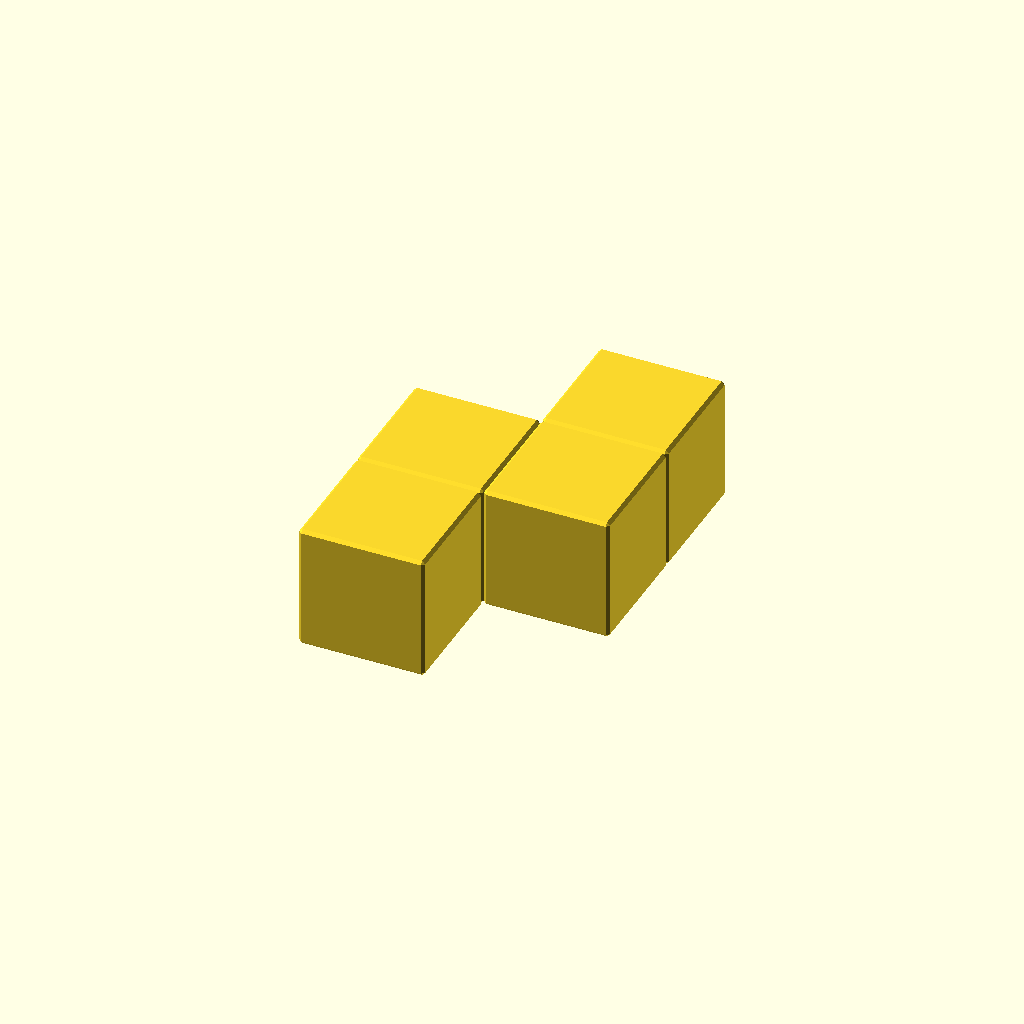
Cell 1: the model at its default parameters.
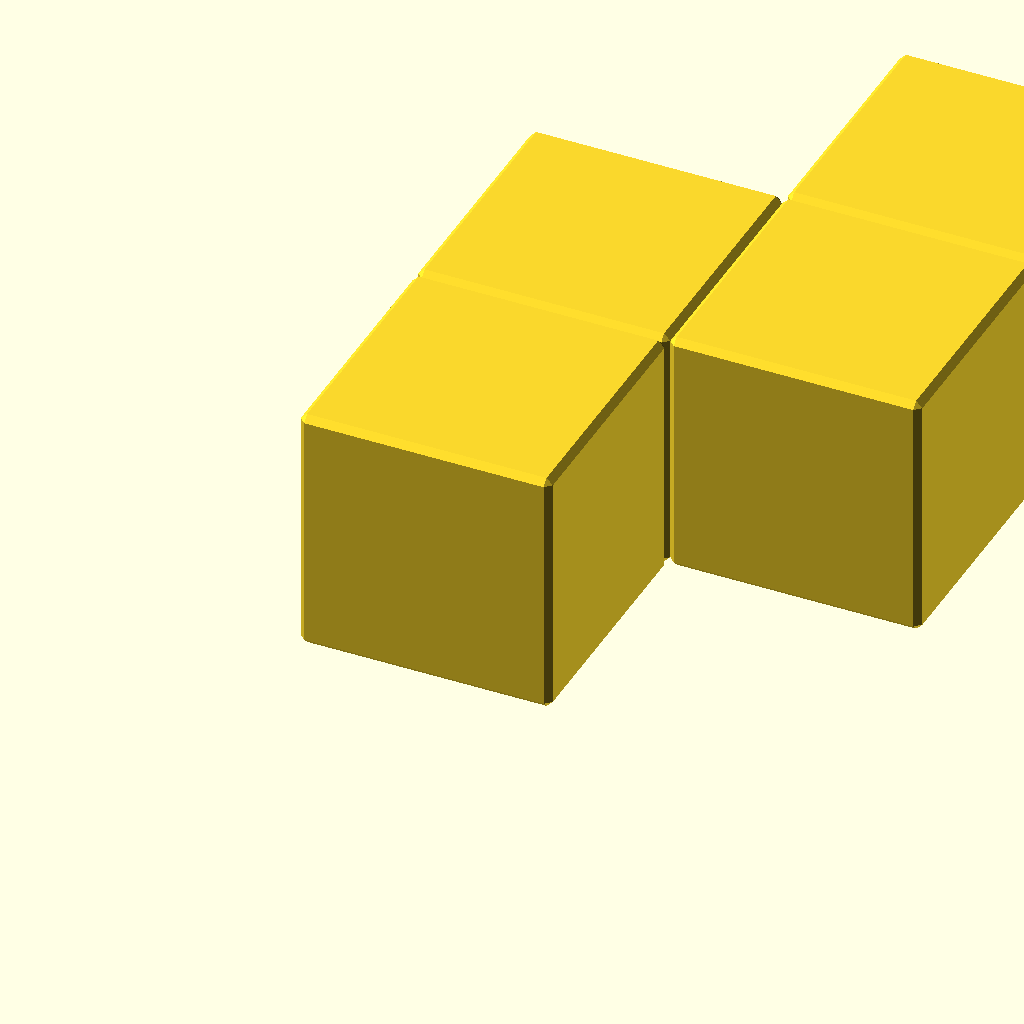
Cell 2 — unit set to 40, the other parameters unchanged.
All cells are drawn from one camera (rotation 55°, 0°, 25°, orthographic, colour scheme Cornfield), so only the parameter changes between them.
The OpenSCAD source (public/downloads/pieces/wongo-piece-12-red.scad):
// Wongo piece 12: Zigzag. GPL-3.0; see README.txt.
// 0.5 mm chamfer at the default 20 mm pitch; unit scales everything.
unit = 20;
positions = [[0,0,0],[0,1,0],[1,1,0],[1,2,0]];
union() { for (p = positions) translate(p * unit) { scale([unit,unit,unit]) polyhedron(points=[[0,0.025,0.025],[0,0.025,0.975],[0,0.975,0.025],[0,0.975,0.975],[1,0.025,0.025],[1,0.025,0.975],[1,0.975,0.025],[1,0.975,0.975],[0.025,0,0.025],[0.025,0,0.975],[0.975,0,0.025],[0.975,0,0.975],[0.025,1,0.025],[0.025,1,0.975],[0.975,1,0.025],[0.975,1,0.975],[0.025,0.025,0],[0.025,0.975,0],[0.975,0.025,0],[0.975,0.975,0],[0.025,0.025,1],[0.025,0.975,1],[0.975,0.025,1],[0.975,0.975,1]], faces=[[3,1,0,2],[7,6,4,5],[11,10,8,9],[15,13,12,14],[19,17,16,18],[23,22,20,21],[9,8,0,1],[13,3,2,12],[11,5,4,10],[15,14,6,7],[17,2,0,16],[21,20,1,3],[19,18,4,6],[23,7,5,22],[18,16,8,10],[22,11,9,20],[19,14,12,17],[23,21,13,15],[16,0,8],[9,1,20],[12,2,17],[21,3,13],[10,4,18],[22,5,11],[19,6,14],[15,7,23]], convexity=10); } }
Parameter table extracted from the source (name, type, default, range or options):
unit: number, default 20
